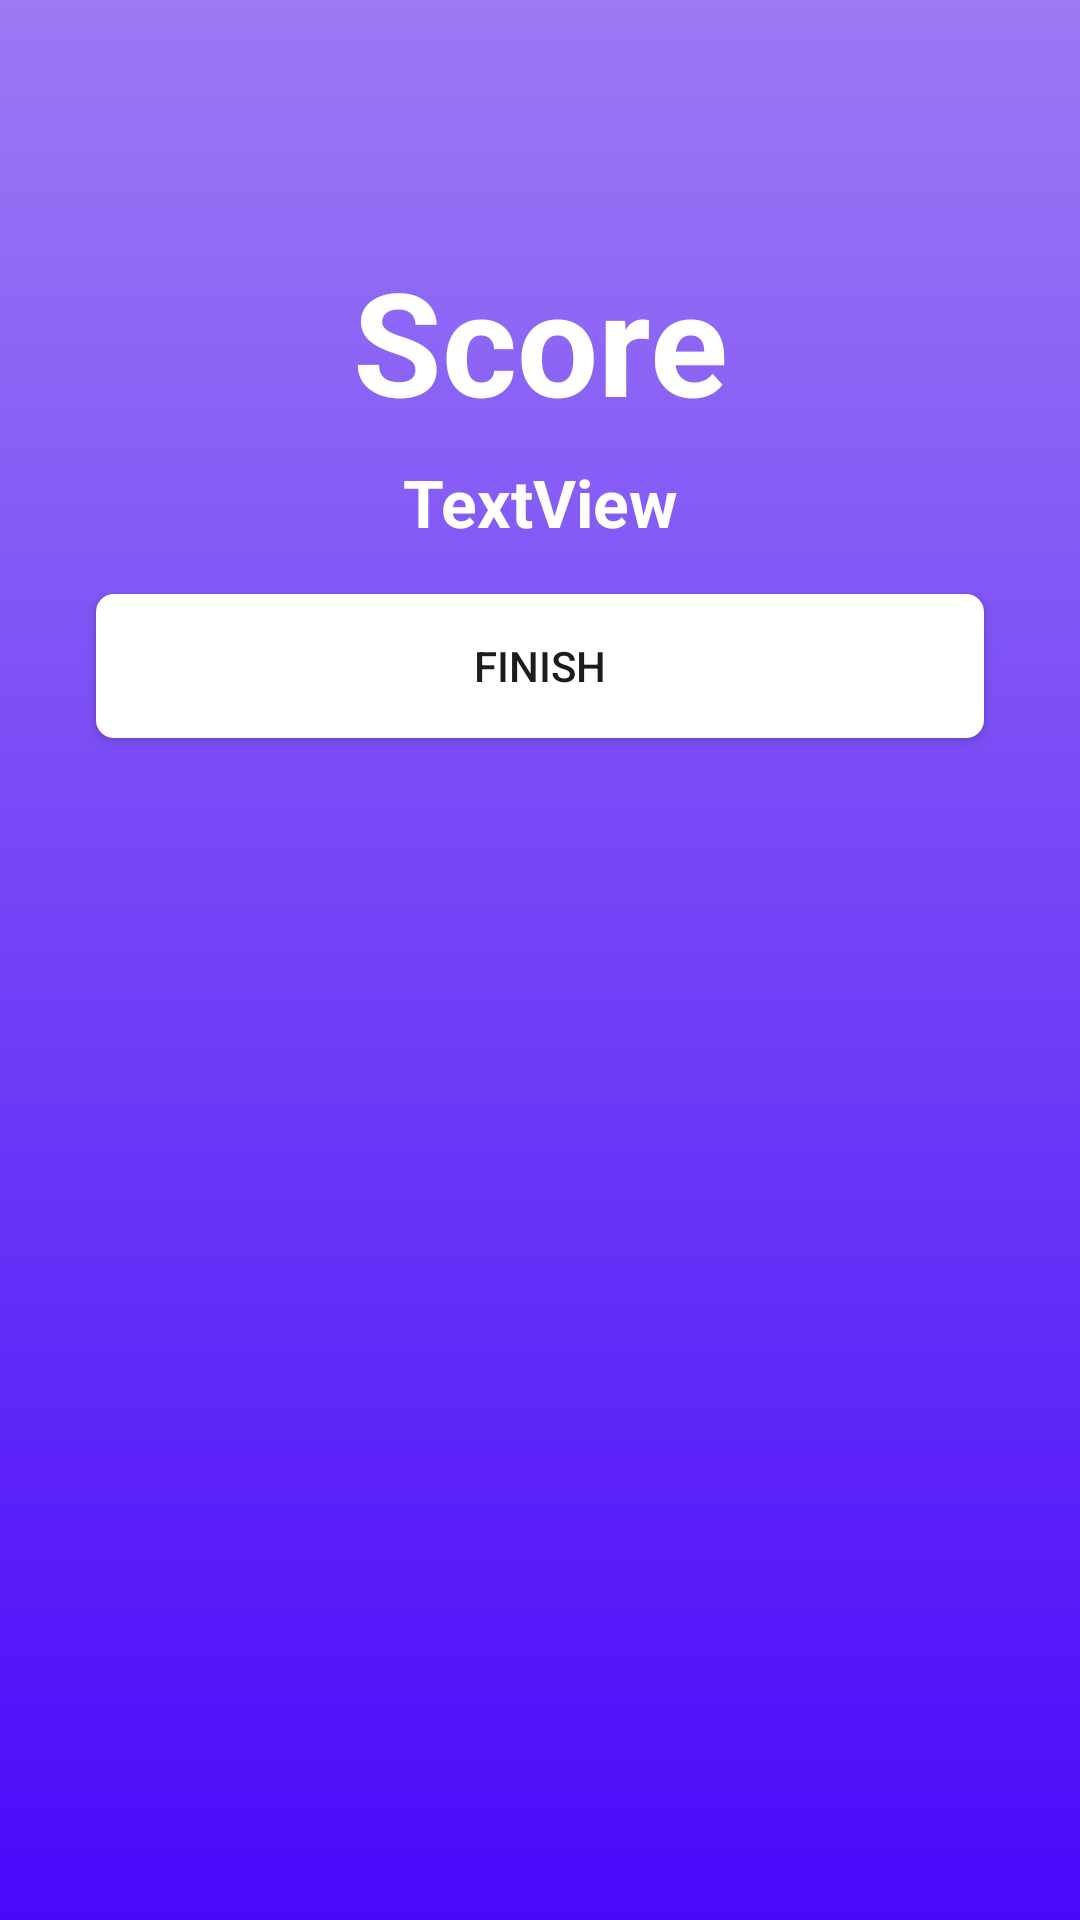

This screen was rendered from an Android layout file. Write that file and the resources it references.
<!-- AndroidManifest.xml: application theme Theme.QuizApp -->
<!-- res/layout/activity_result.xml -->
<?xml version="1.0" encoding="utf-8"?>
<androidx.constraintlayout.widget.ConstraintLayout xmlns:android="http://schemas.android.com/apk/res/android"
    xmlns:app="http://schemas.android.com/apk/res-auto"
    xmlns:tools="http://schemas.android.com/tools"
    android:id="@+id/main"
    android:layout_width="match_parent"
    android:layout_height="match_parent"
    tools:context=".ui.result.ResultActivity"
    android:background="@drawable/backgroud">

    <TextView
        android:id="@+id/text_score"
        android:layout_width="wrap_content"
        android:layout_height="wrap_content"
        android:text="@string/textview"
        android:textColor="@color/white"
        android:textSize="22sp"
        android:textStyle="bold"
        app:layout_constraintBottom_toBottomOf="parent"
        app:layout_constraintEnd_toEndOf="parent"
        app:layout_constraintStart_toStartOf="parent"
        app:layout_constraintTop_toTopOf="parent"
        app:layout_constraintVertical_bias="0.25" />

    <androidx.appcompat.widget.AppCompatButton
        android:id="@+id/button_finish"
        android:layout_width="0dp"
        android:layout_height="wrap_content"
        android:layout_marginTop="16dp"
        android:layout_marginHorizontal="32dp"
        android:text="@string/finish"
        android:background="@drawable/button_score_style"
        app:layout_constraintEnd_toEndOf="parent"
        app:layout_constraintStart_toStartOf="parent"
        app:layout_constraintTop_toBottomOf="@+id/text_score" />

    <TextView
        android:id="@+id/textView8"
        android:layout_width="wrap_content"
        android:layout_height="wrap_content"
        android:text="@string/score"
        android:textColor="@color/white"
        android:textSize="48sp"
        android:textStyle="bold"
        app:layout_constraintBottom_toTopOf="@+id/text_score"
        app:layout_constraintEnd_toEndOf="parent"
        app:layout_constraintStart_toStartOf="parent"
        app:layout_constraintTop_toTopOf="parent"
        app:layout_constraintVertical_bias="0.92" />
</androidx.constraintlayout.widget.ConstraintLayout>
<!-- resources referenced by this layout -->
<resources>
  <color name="white">#FFFFFFFF</color>
  <!-- drawable backgroud (drawable) -->
  <?xml version="1.0" encoding="utf-8"?>
  <shape android:shape="rectangle" xmlns:android="http://schemas.android.com/apk/res/android">
  <gradient
      android:startColor="#4908fa"
      android:endColor="@color/lavenderPurple"
      android:angle="90"/>
  </shape>
  <!-- drawable button_score_style (drawable) -->
  <?xml version="1.0" encoding="utf-8"?>
  <shape xmlns:android="http://schemas.android.com/apk/res/android">
  <solid android:color="@color/white"/>
      <corners android:radius="6dp"/>
  
  </shape>
  <string name="finish">finish</string>
  <string name="score">Score</string>
  <string name="textview">TextView</string>
  <style name="Theme.QuizApp" parent="Base.Theme.QuizApp" />
  <color name="lavenderPurple">#9B7AF4</color>
  <style name="Base.Theme.QuizApp" parent="Theme.Material3.DayNight.NoActionBar">
          
          
            <item name="android:statusBarColor">@color/lavenderPurple</item>
           <item name="android:windowLightStatusBar">true</item>
          <item name="android:windowSoftInputMode">adjustResize</item>
  
  
  
  
      </style>
</resources>
